The GitHub repository kartikey-singh/Automated-Direction-Detecting-Bot contains a labelled image folder "Version 2" with 3 categories: down, left, right. Examples follow, each with its label.

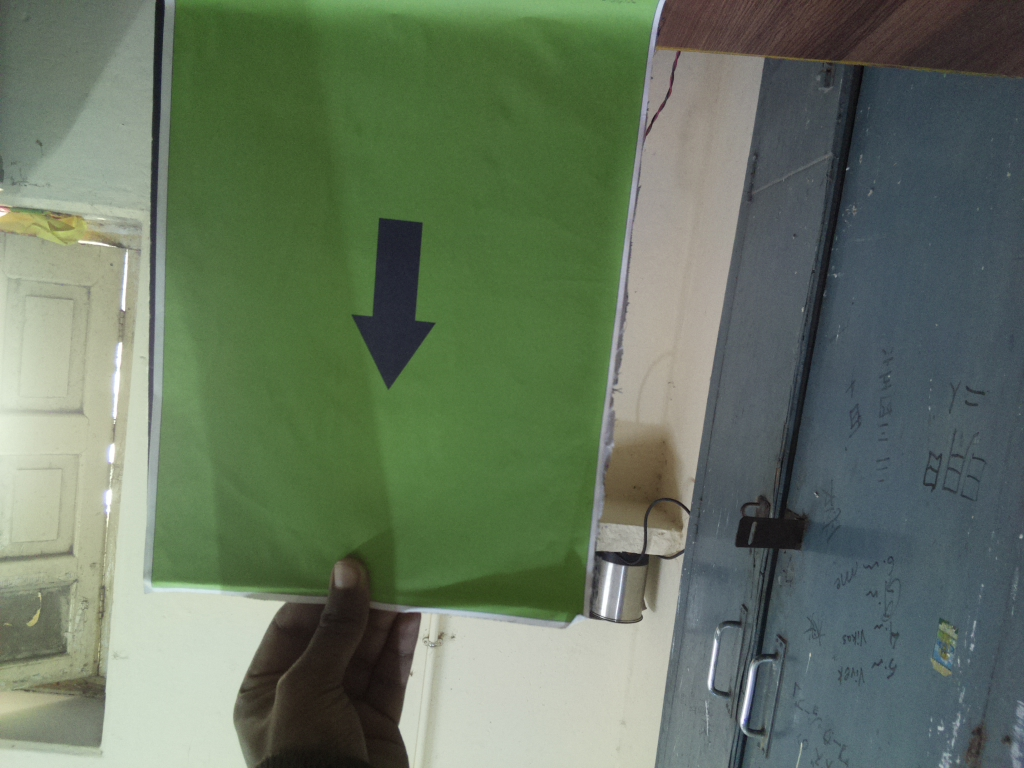
Label: down

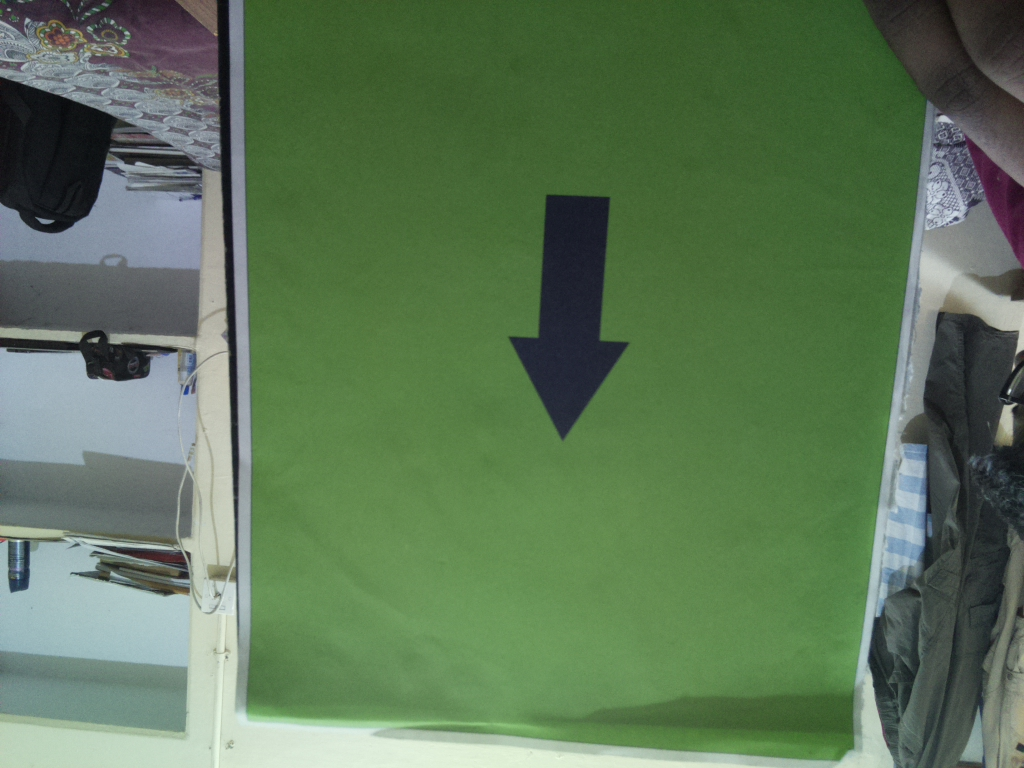
Label: down

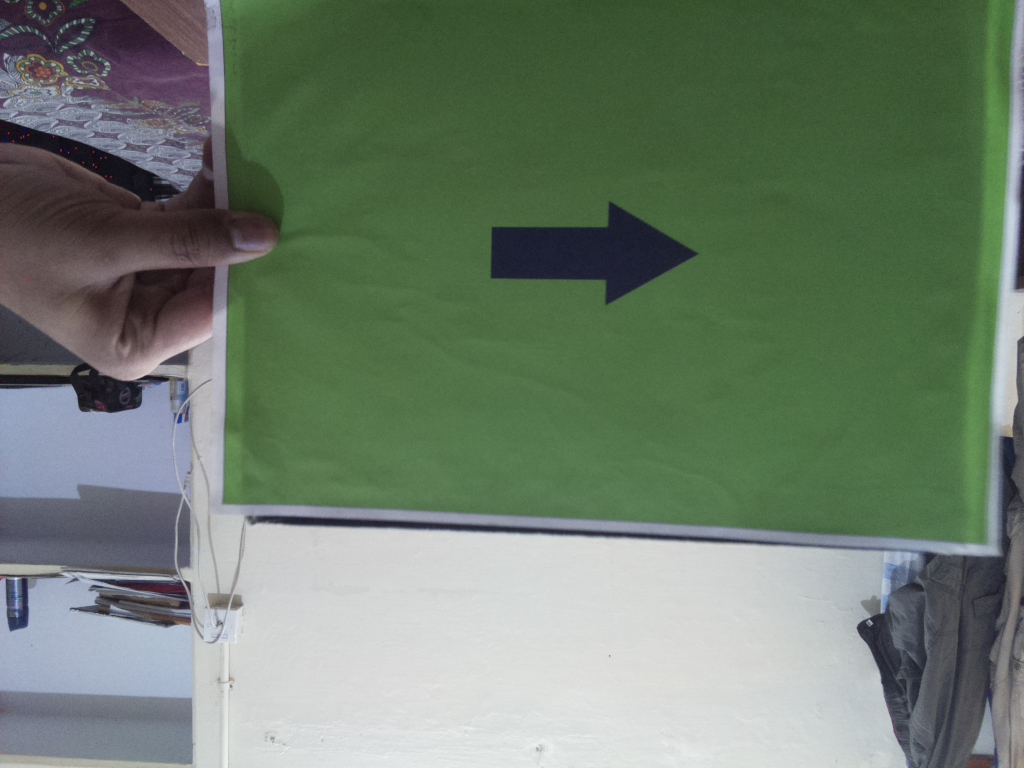
Label: right

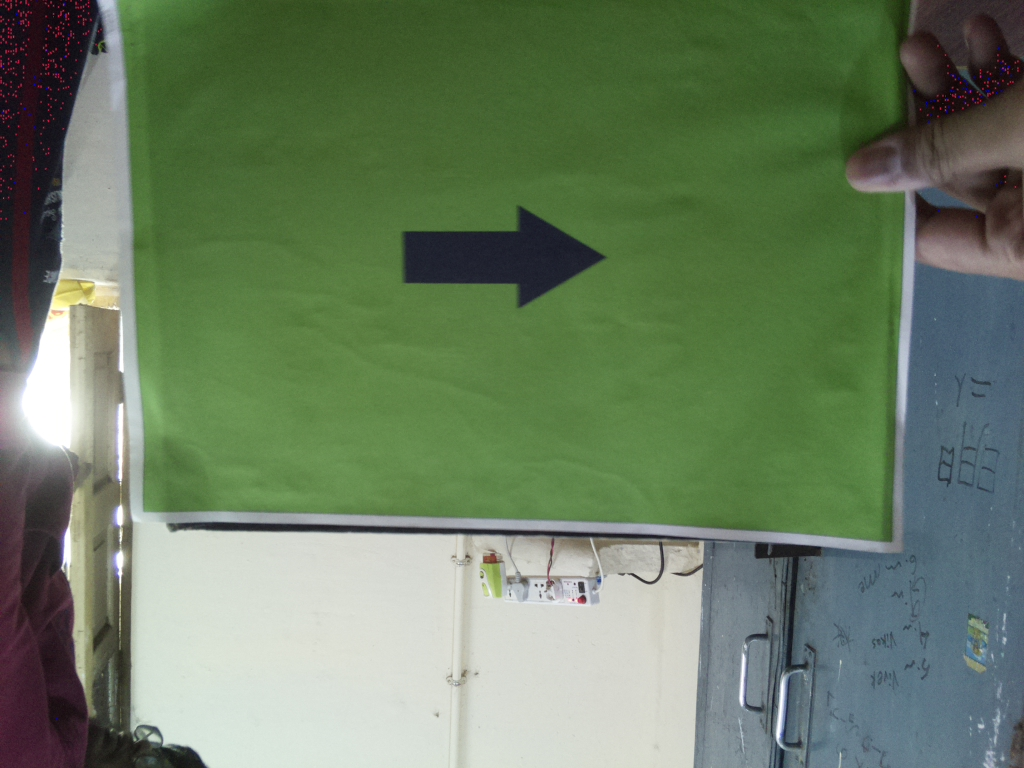
Label: right

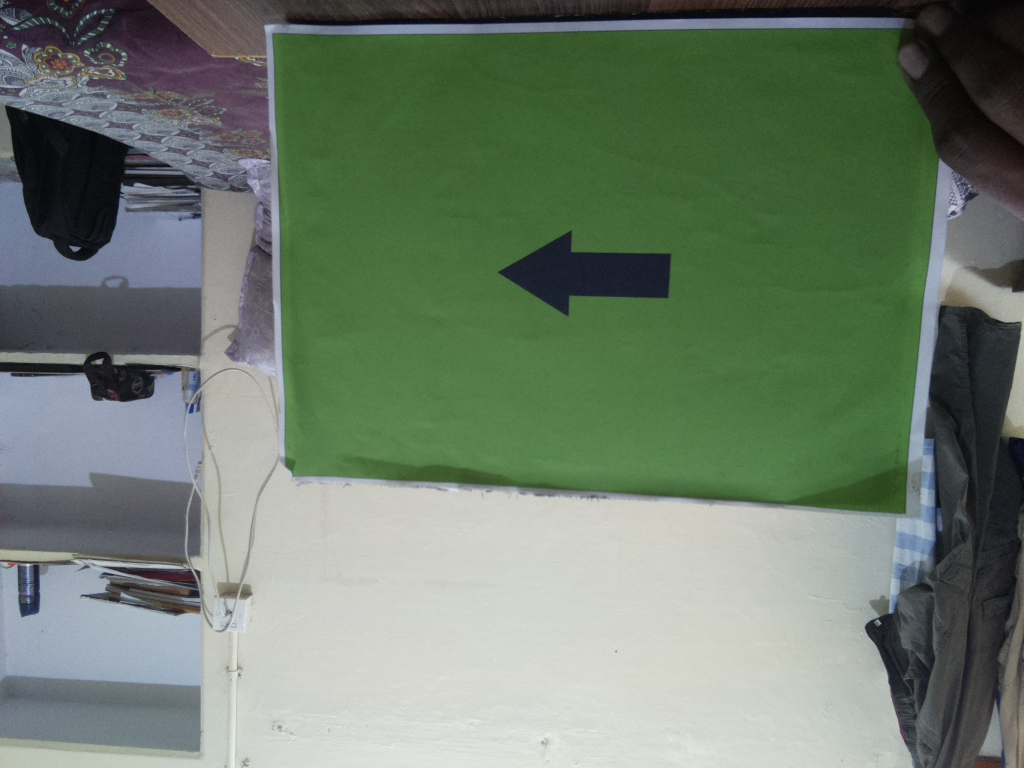
Label: left

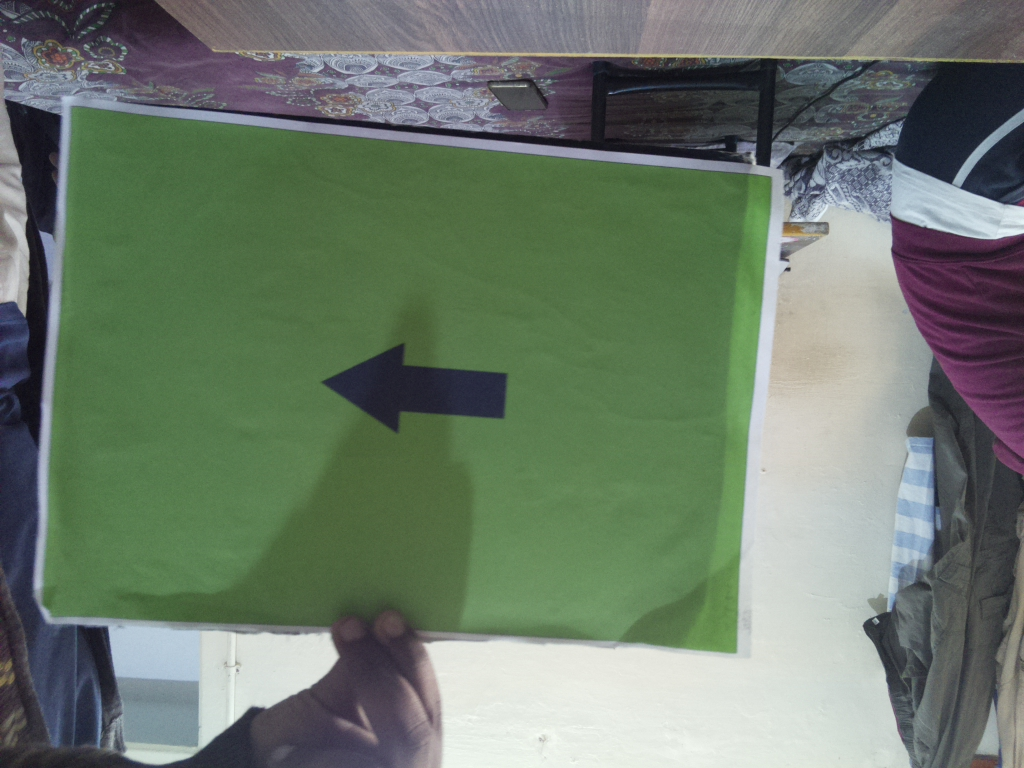
Label: left
